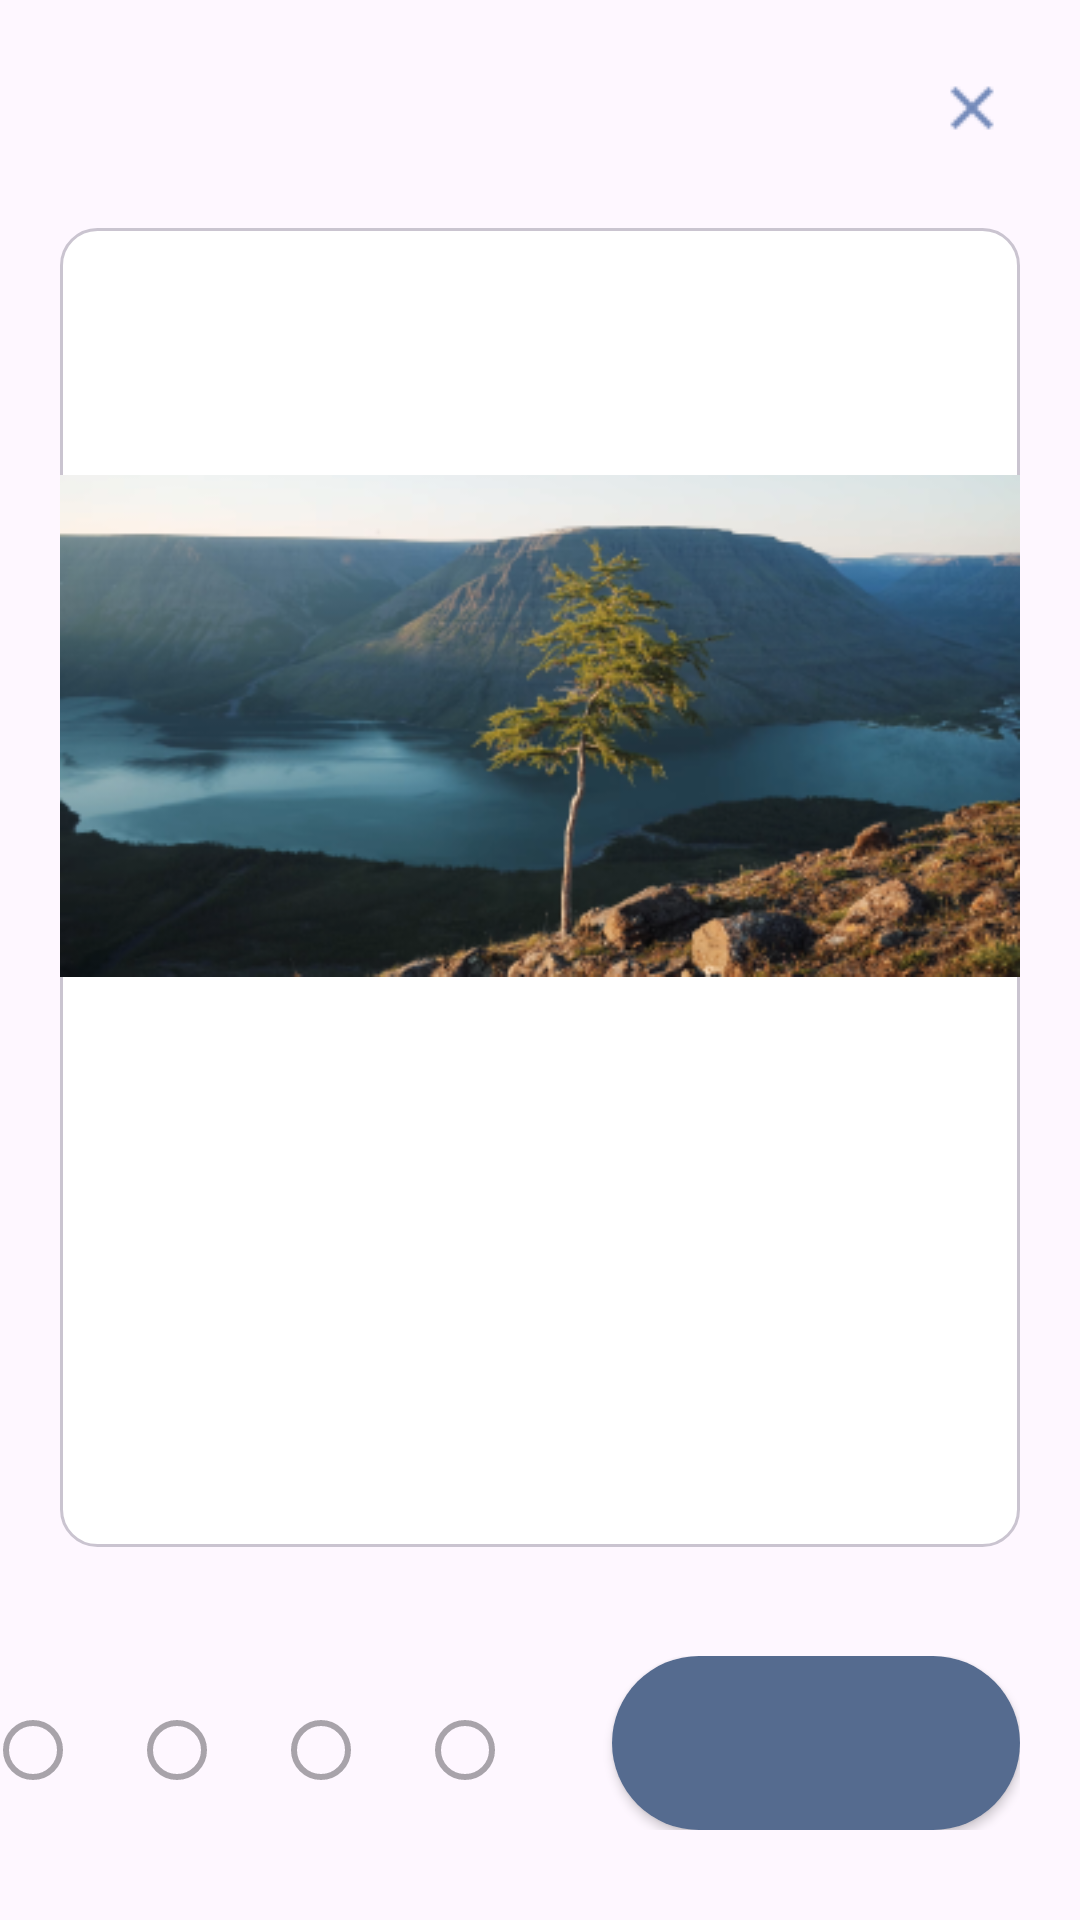

Reconstruct the res/layout file that produces this screen, plus the resources it refers to.
<!-- AndroidManifest.xml: application theme Theme.TravelHelper -->
<!-- res/layout/activity_init_screen.xml -->
<?xml version="1.0" encoding="utf-8"?>
<androidx.constraintlayout.widget.ConstraintLayout xmlns:android="http://schemas.android.com/apk/res/android"
    xmlns:app="http://schemas.android.com/apk/res-auto"
    xmlns:tools="http://schemas.android.com/tools"
    android:id="@+id/main"
    android:layout_width="match_parent"
    android:layout_height="match_parent"
    android:background="@color/init_main_bg"
    tools:context=".screens.InitScreen">

    <androidx.constraintlayout.widget.ConstraintLayout
        android:id="@+id/headerConstraintLayout"
        android:layout_width="match_parent"
        android:layout_height="76dp"
        app:layout_constraintTop_toTopOf="parent">

        <ImageButton
            android:id="@+id/imageCloseButton"
            android:layout_width="48dp"
            android:layout_height="48dp"
            android:layout_marginTop="12dp"
            android:layout_marginEnd="12dp"
            android:layout_marginBottom="16dp"
            android:background="@android:color/transparent"
            android:padding="4dp"
            app:layout_constraintBottom_toBottomOf="parent"
            app:layout_constraintEnd_toEndOf="parent"
            app:layout_constraintTop_toTopOf="parent"
            app:srcCompat="@drawable/init_close_button" />
    </androidx.constraintlayout.widget.ConstraintLayout>


    <androidx.constraintlayout.widget.ConstraintLayout
        android:id="@+id/bodyConstraintLayout"
        android:layout_width="match_parent"
        android:layout_height="wrap_content"
        android:layout_marginHorizontal="20dp"
        android:background="@drawable/share_rounded_init_container"
        app:layout_constraintTop_toBottomOf="@+id/headerConstraintLayout"
        tools:layout_editor_absoluteX="20dp">


        <ImageView
            android:id="@+id/imageInit"
            android:layout_width="wrap_content"
            android:layout_height="wrap_content"
            android:layout_marginHorizontal="18dp"
            android:layout_marginTop="72dp"
            app:layout_constraintEnd_toEndOf="parent"
            app:layout_constraintStart_toStartOf="parent"
            app:layout_constraintTop_toTopOf="parent"
            app:srcCompat="@drawable/init_picture_1" />

        <TextView
            android:id="@+id/titleTextInit"
            android:layout_width="wrap_content"
            android:layout_height="wrap_content"
            android:layout_marginStart="18dp"
            android:layout_marginTop="35dp"
            android:fontFamily="@font/roboto_medium"
            tools:text="@string/init_title_1"
            android:textSize="25sp"
            app:layout_constraintStart_toStartOf="parent"
            app:layout_constraintTop_toBottomOf="@+id/imageInit" />

        <TextView
            android:id="@+id/mainTextInit"
            android:layout_width="329dp"
            android:layout_height="wrap_content"
            android:layout_marginStart="18dp"
            android:layout_marginTop="32dp"
            android:layout_marginBottom="52dp"
            android:fontFamily="@font/roboto_regular"
            tools:text="@string/init_text_1"
            android:textSize="20sp"
            app:layout_constraintBottom_toBottomOf="parent"
            app:layout_constraintStart_toStartOf="parent"
            app:layout_constraintTop_toBottomOf="@+id/titleTextInit" />

    </androidx.constraintlayout.widget.ConstraintLayout>


    <LinearLayout
        android:layout_width="match_parent"
        android:layout_height="wrap_content"
        android:layout_marginEnd="20dp"
        android:layout_marginBottom="30dp"
        android:gravity="end"
        android:orientation="horizontal"
        app:layout_constraintBottom_toBottomOf="parent"
        app:layout_constraintStart_toStartOf="parent">

        <RadioButton
            android:id="@+id/radioButton1_Init"
            android:layout_width="48dp"
            android:layout_height="48dp"
            android:enabled="false"
            android:theme="@style/Theme.TravelHelper.Init.RadioButton"/>

        <RadioButton
            android:id="@+id/radioButton2_Init"
            android:layout_width="48dp"
            android:layout_height="48dp"
            android:enabled="false"
            android:theme="@style/Theme.TravelHelper.Init.RadioButton"/>

        <RadioButton
            android:id="@+id/radioButton3_Init"
            android:layout_width="48dp"
            android:layout_height="48dp"
            android:enabled="false"
            android:theme="@style/Theme.TravelHelper.Init.RadioButton" />

        <RadioButton
            android:id="@+id/radioButton4_Init"
            android:layout_width="48dp"
            android:layout_height="48dp"
            android:layout_marginEnd="17dp"
            android:enabled="false"
            android:theme="@style/Theme.TravelHelper.Init.RadioButton" />

        <android.widget.Button
            android:id="@+id/nextButtonInit"
            android:layout_width="136dp"
            android:layout_height="58dp"
            android:background="@drawable/share_rounded_init_button"
            android:fontFamily="@font/roboto_medium"
            tools:text="@string/init_button_next"
            android:textAllCaps="false"
            android:textColor="@color/white"
            android:textSize="20sp" />
    </LinearLayout>

</androidx.constraintlayout.widget.ConstraintLayout>
<!-- resources referenced by this layout -->
<resources>
  <color name="white">#FFFFFFFF</color>
  <!-- drawable init_close_button: png bitmap (drawable, 306 bytes) -->
  <!-- drawable init_picture_1: png bitmap (drawable, 107926 bytes) -->
  <!-- drawable share_rounded_init_button (drawable) -->
  <?xml version="1.0" encoding="utf-8"?>
  <shape xmlns:android="http://schemas.android.com/apk/res/android">
  
      <solid android:color="@color/init_button_bg"/>
      <corners android:radius="150dp"/>
  
  </shape>
  <!-- drawable share_rounded_init_container (drawable) -->
  <?xml version="1.0" encoding="utf-8"?>
  <shape xmlns:android="http://schemas.android.com/apk/res/android">
  
      <solid android:color="@color/init_block_bg"/>
      <corners android:radius="12dp"/>
      <stroke android:width="1dp" android:color="@color/init_block_border"/>
  
  </shape>
  <string name="init_button_next">Далее</string>
  <string name="init_text_1">Откройте для себя удобный и продуманный планировщик путешествий. Мы поможем собрать всё в одном месте! </string>
  <string name="init_title_1">Добро пожаловать</string>
  <style name="Theme.TravelHelper.Init.RadioButton" parent="Theme.TravelHelper.Init">
          <item name="colorPrimary">@color/init_button_bg</item>
      </style>
  <style name="Theme.TravelHelper" parent="Base.Theme.TravelHelper" />
  <color name="init_button_bg">#556B8F</color>
  <color name="init_block_bg">#FFFFFF</color>
  <color name="init_block_border">#CAC4D0</color>
  <style name="Theme.TravelHelper.Init" parent="Theme.TravelHelper" />
  <style name="Base.Theme.TravelHelper" parent="Theme.Material3.DayNight.NoActionBar">
          
          
      </style>
</resources>
